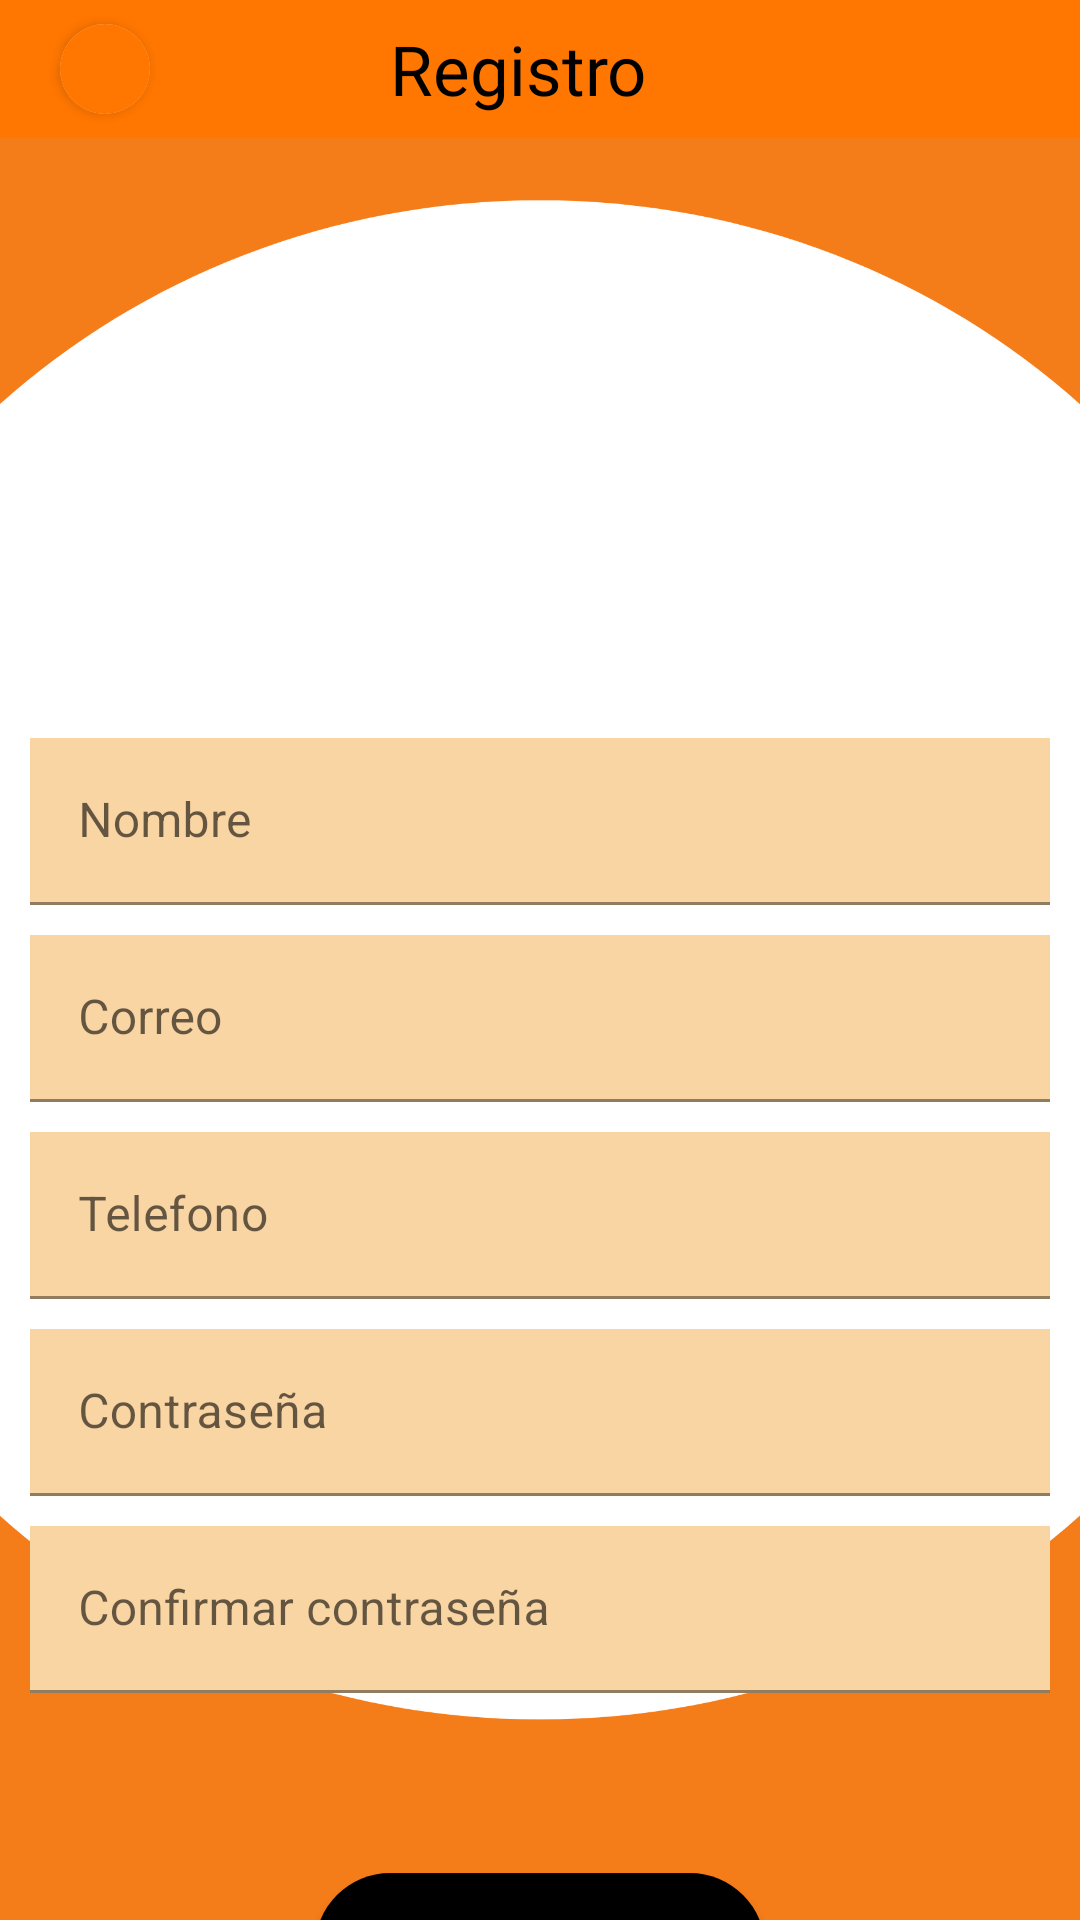

Here is an Android app screen rendered from its layout file. Give the layout XML and the strings, colors and styles it references.
<!-- AndroidManifest.xml: application theme Theme.BeeApp_pro -->
<!-- res/layout/activity_register.xml -->
<?xml version="1.0" encoding="utf-8"?>
<LinearLayout xmlns:android="http://schemas.android.com/apk/res/android"
    xmlns:app="http://schemas.android.com/apk/res-auto"
    xmlns:tools="http://schemas.android.com/tools"
    android:layout_width="match_parent"
    android:layout_height="match_parent"
    android:orientation="vertical"
    android:layout_gravity="center_horizontal"
    android:background="@drawable/fondo"
    tools:context=".RegisterActivity">

    <LinearLayout
        android:id="@+id/linearLayout6"
        android:layout_width="match_parent"
        android:layout_height="wrap_content"
        android:background="@color/orange"
        android:orientation="horizontal"
        app:layout_constraintEnd_toEndOf="parent"
        app:layout_constraintHorizontal_bias="0.5"
        app:layout_constraintStart_toStartOf="parent"
        app:layout_constraintTop_toTopOf="parent">

        <LinearLayout
            android:id="@+id/lLProfile"
            android:layout_width="match_parent"
            android:layout_height="wrap_content">

            <androidx.cardview.widget.CardView
                android:layout_width="30dp"
                android:layout_height="30dp"
                app:cardCornerRadius="100dp"
                android:layout_marginVertical="8dp"
                android:layout_marginStart="20dp">

                <ImageView
                    android:layout_width="30dp"
                    android:layout_height="match_parent"
                    android:background="@color/orange"
                    android:src="@drawable/atras"
                    android:scaleType="centerCrop"
                    />

            </androidx.cardview.widget.CardView>

            <TextView
                android:layout_width="wrap_content"
                android:layout_height="wrap_content"
                android:text="@string/t"
                android:layout_marginStart="80dp"
                android:textColor="@color/black"
                android:textSize="23sp"
                android:layout_gravity="center_vertical"
                />

        </LinearLayout>

    </LinearLayout>



    <com.google.android.material.textfield.TextInputLayout
        style="@style/ThemeOverlay.Material3.TextInputEditText.OutlinedBox"
        android:layout_width="340dp"
        android:layout_height="wrap_content"
        android:layout_marginTop="200dp"
        android:layout_gravity="center"
        android:hint="@string/t1">
        <com.google.android.material.textfield.TextInputEditText
            android:id="@+id/edtNombre"
            android:layout_width="match_parent"
            android:layout_height="wrap_content"
            android:background="@color/cl1"
          />

    </com.google.android.material.textfield.TextInputLayout>

    <com.google.android.material.textfield.TextInputLayout
        style="@style/ThemeOverlay.Material3.TextInputEditText.OutlinedBox"
        android:layout_width="340dp"
        android:layout_height="wrap_content"
        android:layout_marginTop="10dp"
        android:layout_gravity="center"
        android:hint="@string/t2">
        <com.google.android.material.textfield.TextInputEditText
            android:id="@+id/edtEmail"
            android:layout_width="match_parent"
            android:layout_height="wrap_content"
            android:background="@color/cl1"
            android:inputType="textEmailAddress" />

    </com.google.android.material.textfield.TextInputLayout>
    <com.google.android.material.textfield.TextInputLayout
        style="@style/ThemeOverlay.Material3.TextInputEditText.OutlinedBox"
        android:layout_width="340dp"
        android:layout_height="wrap_content"
        android:layout_marginTop="10dp"
        android:layout_gravity="center"
        android:hint="@string/t3">
        <com.google.android.material.textfield.TextInputEditText
            android:id="@+id/edtCel"
            android:layout_width="match_parent"
            android:layout_height="wrap_content"
            android:background="@color/cl1"
            android:inputType="text|phone" />

    </com.google.android.material.textfield.TextInputLayout>
    <com.google.android.material.textfield.TextInputLayout
        style="@style/ThemeOverlay.Material3.TextInputEditText.OutlinedBox"
        android:layout_width="340dp"
        android:layout_height="wrap_content"
        android:layout_marginTop="10dp"
        android:layout_gravity="center"
        android:hint="@string/t4">
        <com.google.android.material.textfield.TextInputEditText
            android:id="@+id/edtPassword"
            android:layout_width="match_parent"
            android:layout_height="wrap_content"
            android:background="@color/cl1"
            android:inputType="textPassword" />

    </com.google.android.material.textfield.TextInputLayout>
    <com.google.android.material.textfield.TextInputLayout
        style="@style/ThemeOverlay.Material3.TextInputEditText.OutlinedBox"
        android:layout_width="340dp"
        android:layout_height="wrap_content"
        android:layout_marginTop="10dp"
        android:layout_gravity="center"
        android:hint="@string/t5">
        <com.google.android.material.textfield.TextInputEditText
            android:id="@+id/edtConPassword"
            android:layout_width="match_parent"
            android:layout_height="wrap_content"
            android:background="@color/cl1"
            android:inputType="textPassword" />

    </com.google.android.material.textfield.TextInputLayout>


    <androidx.appcompat.widget.AppCompatButton
        android:id="@+id/btnRegister"
        android:layout_width="150dp"
        android:layout_height="50dp"
        android:layout_marginTop="60dp"
        android:text="@string/t6"
        android:textColor="@color/orange"
        android:fontFamily="@font/work_sans_semibold"
        android:layout_gravity="center"
        android:background="@drawable/button" />

    <TextView
        android:layout_width="250dp"
        android:layout_height="wrap_content"
        android:layout_gravity="center"
        android:fontFamily="casual"
        android:layout_marginTop="90dp"
        android:text="@string/Beeapp"
        android:textAlignment="center"
        android:textColor="@color/black" />

</LinearLayout>
<!-- resources referenced by this layout -->
<resources>
  <color name="black">#FF000000</color>
  <color name="cl1">#FAD5A4</color>
  <color name="orange">#FF7600</color>
  <!-- drawable button (drawable) -->
  <?xml version="1.0" encoding="utf-8"?>
  <selector xmlns:android="http://schemas.android.com/apk/res/android">
      <item>
  
          <shape android:shape="rectangle">
              <solid android:color="@color/black"/>
              <corners android:radius="90dp"/>
  
          </shape>
      </item>
  </selector>
  <!-- drawable fondo: png bitmap (drawable, 52891 bytes) -->
  <string name="Beeapp">BeeAPP</string>
  <string name="t">Registro</string>
  <string name="t1">Nombre</string>
  <string name="t2">Correo</string>
  <string name="t3">Telefono</string>
  <string name="t4">Contraseña</string>
  <string name="t5">Confirmar contraseña</string>
  <string name="t6">Registrarme</string>
  <style name="Theme.BeeApp_pro" parent="Theme.MaterialComponents.DayNight.DarkActionBar">
          
          <item name="colorPrimary">@color/colorBu</item>
          <item name="colorPrimaryVariant">@color/purple_700</item>
          <item name="colorOnPrimary">@color/white</item>
          
          <item name="colorSecondary">@color/teal_200</item>
          <item name="colorSecondaryVariant">@color/teal_700</item>
          <item name="colorOnSecondary">@color/black</item>
          
          <item name="android:statusBarColor">?attr/colorPrimaryVariant</item>
          
      </style>
  <color name="colorBu">#222831</color>
  <color name="purple_700">#FF3700B3</color>
  <color name="white">#FFFFFFFF</color>
  <color name="teal_200">#FF03DAC5</color>
  <color name="teal_700">#FF018786</color>
</resources>
